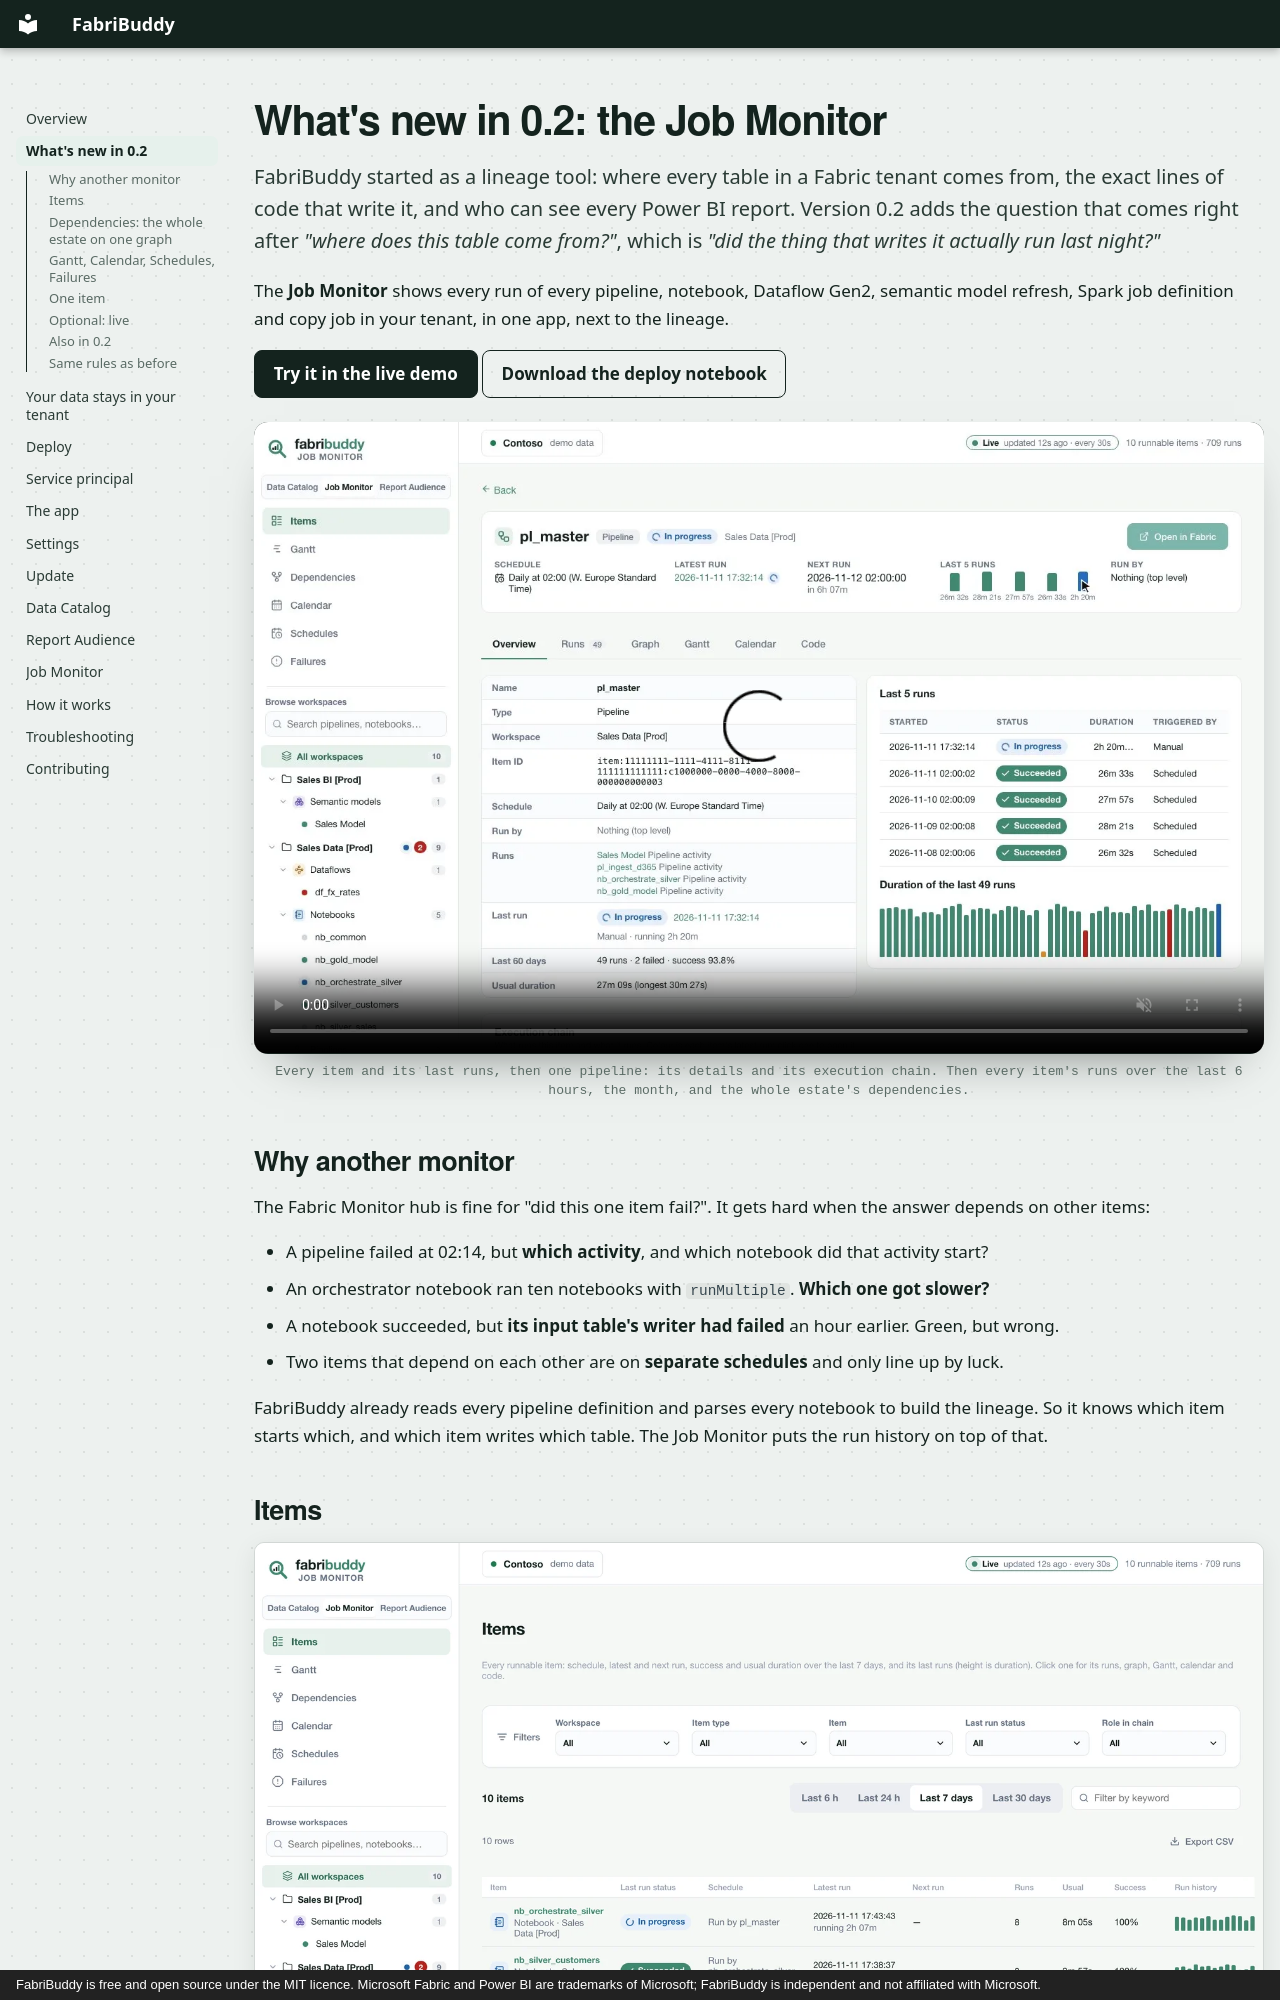

repository: zan-tavcar/msfabric-fabribuddy · page: whats-new/index.html · generator: mkdocs · copyright: FabriBuddy is free and open source under the MIT licence. Microsoft Fabric and Power BI are trademarks of Microsoft; FabriBuddy is independent and not affiliated with Microsoft.

# What's new in 0.2: the Job Monitor

FabriBuddy started as a lineage tool: where every table in a Fabric tenant comes from, the exact
lines of code that write it, and who can see every Power BI report. Version 0.2 adds the question
that comes right after *"where does this table come from?"*, which is *"did the thing that writes it
actually run last night?"*

The **Job Monitor** shows every run of every pipeline, notebook, Dataflow Gen2, semantic model
refresh, Spark job definition and copy job in your tenant, in one app, next to the lineage.

[Try it in the live demo](https://zan-tavcar.github.io/msfabric-fabribuddy/demo/){ .md-button .md-button--primary }
[Download the deploy notebook](assets/Deploy_FabriBuddy.ipynb){ .md-button download="Deploy_FabriBuddy.ipynb" }

<video class="fb-video" autoplay loop muted playsinline poster="../assets/video/monitor-demo-poster.webp">
  <source src="../assets/video/monitor-demo.mp4" type="video/mp4">
</video>
<p class="fb-caption">Every item and its last runs, then one pipeline: its details and its execution chain. Then every item's runs over the last 6 hours, the month, and the whole estate's dependencies.</p>
